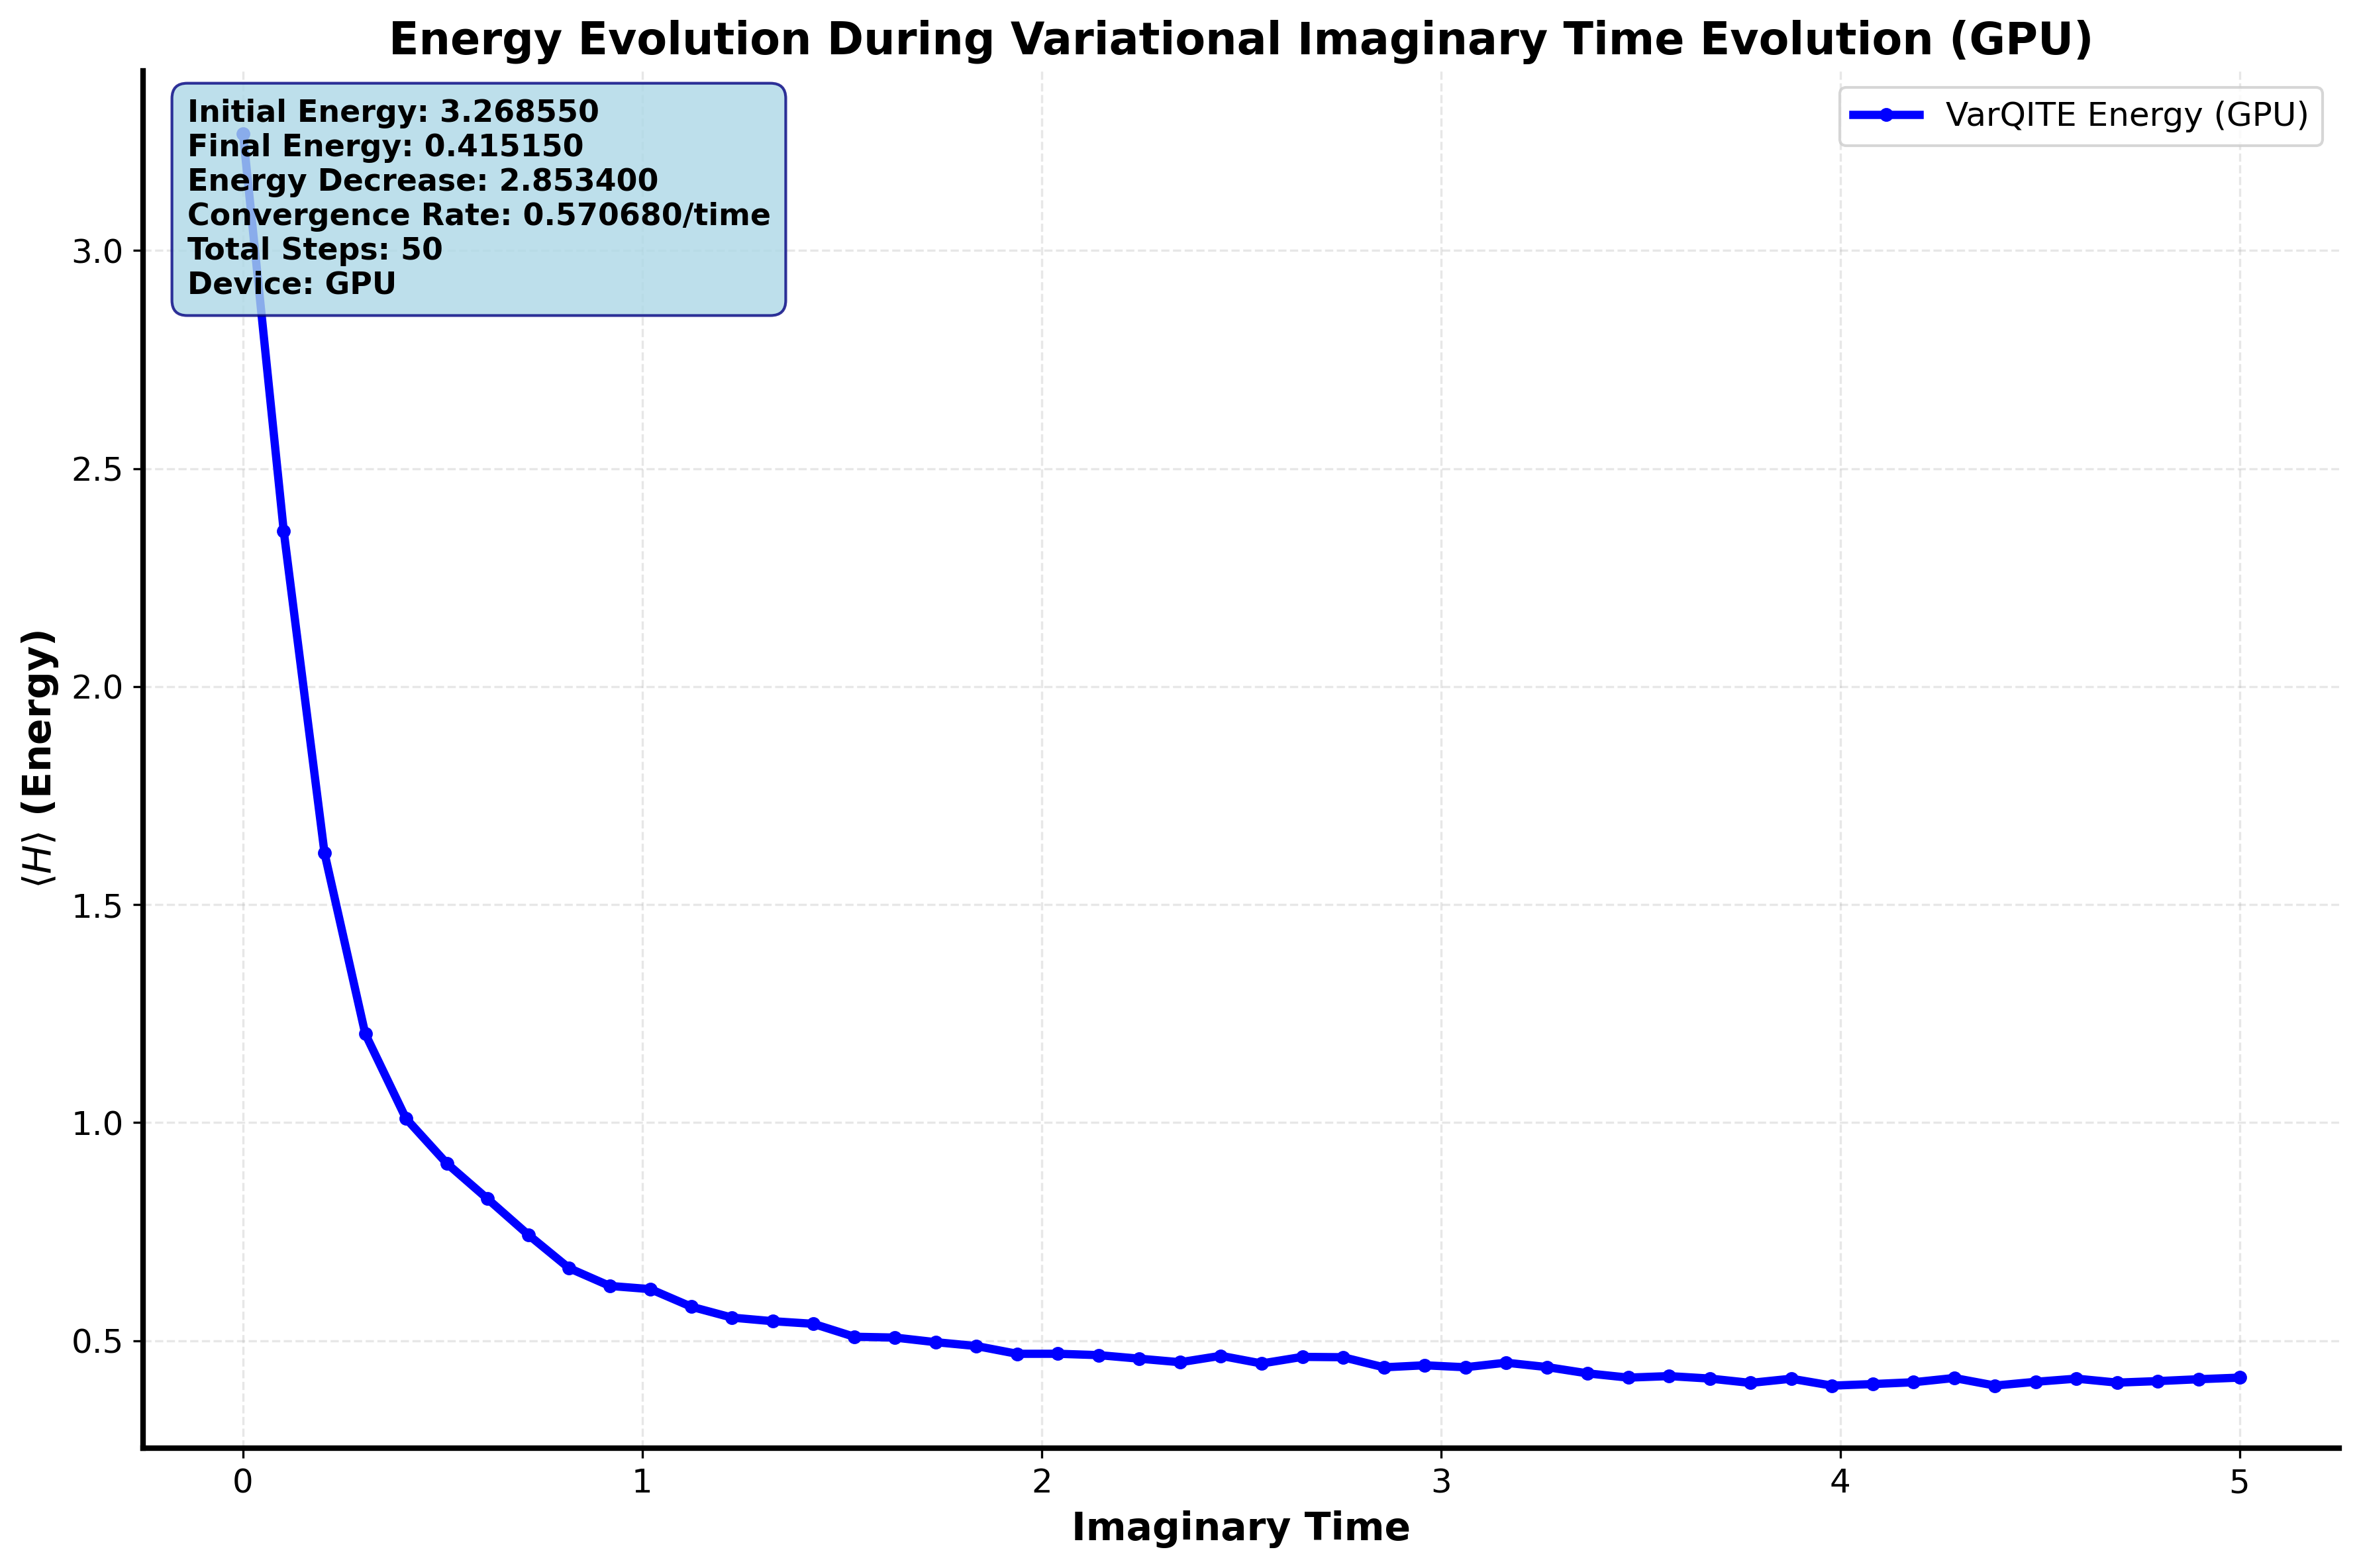

The table this chart was drawn from, first rows:
Time, Energy
0.000000000000000000e+00, 3.268549999999999844e+00
1.020408163265306145e-01, 2.356099999999999639e+00
2.040816326530612290e-01, 1.618599999999999595e+00
3.061224489795918435e-01, 1.203749999999999654e+00
4.081632653061224580e-01, 1.009450000000000180e+00
5.102040816326530726e-01, 9.066000000000005166e-01
6.122448979591836871e-01, 8.252999999999997005e-01
7.142857142857143016e-01, 7.429499999999995552e-01
8.163265306122449161e-01, 6.664000000000003254e-01
9.183673469387755306e-01, 6.254500000000005056e-01
1.020408163265306145e+00, 6.181000000000003158e-01
1.122448979591836871e+00, 5.778499999999995307e-01
1.224489795918367374e+00, 5.527999999999996250e-01
1.326530612244897878e+00, 5.445499999999997565e-01
1.428571428571428603e+00, 5.385500000000000842e-01
1.530612244897959329e+00, 5.089000000000001300e-01
1.632653061224489832e+00, 5.070500000000002228e-01
1.734693877551020336e+00, 4.964499999999996138e-01
1.836734693877551061e+00, 4.876000000000001999e-01
1.938775510204081787e+00, 4.697500000000000009e-01
2.040816326530612290e+00, 4.698499999999998789e-01
2.142857142857142794e+00, 4.667499999999996652e-01
2.244897959183673741e+00, 4.586000000000004517e-01
2.346938775510204245e+00, 4.504500000000002391e-01
2.448979591836734748e+00, 4.651999999999996138e-01
2.551020408163265252e+00, 4.476000000000001089e-01
2.653061224489795755e+00, 4.627500000000001057e-01
2.755102040816326703e+00, 4.619499999999999718e-01
2.857142857142857206e+00, 4.388000000000004674e-01
2.959183673469387710e+00, 4.434500000000001219e-01
3.061224489795918657e+00, 4.389499999999997848e-01
3.163265306122449161e+00, 4.494000000000001882e-01
3.265306122448979664e+00, 4.393999999999996242e-01
3.367346938775510168e+00, 4.249000000000002775e-01
3.469387755102040671e+00, 4.151500000000003521e-01
3.571428571428571619e+00, 4.186500000000004107e-01
3.673469387755102122e+00, 4.130000000000001448e-01
3.775510204081632626e+00, 4.030499999999997418e-01
3.877551020408163573e+00, 4.126500000000001833e-01
3.979591836734694077e+00, 3.967499999999998250e-01
4.081632653061224580e+00, 4.004000000000003112e-01
4.183673469387755084e+00, 4.045500000000000207e-01
4.285714285714285587e+00, 4.142999999999998351e-01
4.387755102040816091e+00, 3.968999999999997530e-01
4.489795918367347483e+00, 4.056000000000002936e-01
4.591836734693877986e+00, 4.127999999999999448e-01
4.693877551020408490e+00, 4.037000000000000588e-01
4.795918367346938993e+00, 4.072000000000001729e-01
4.897959183673469497e+00, 4.114999999999998659e-01
5.000000000000000000e+00, 4.151500000000000190e-01
